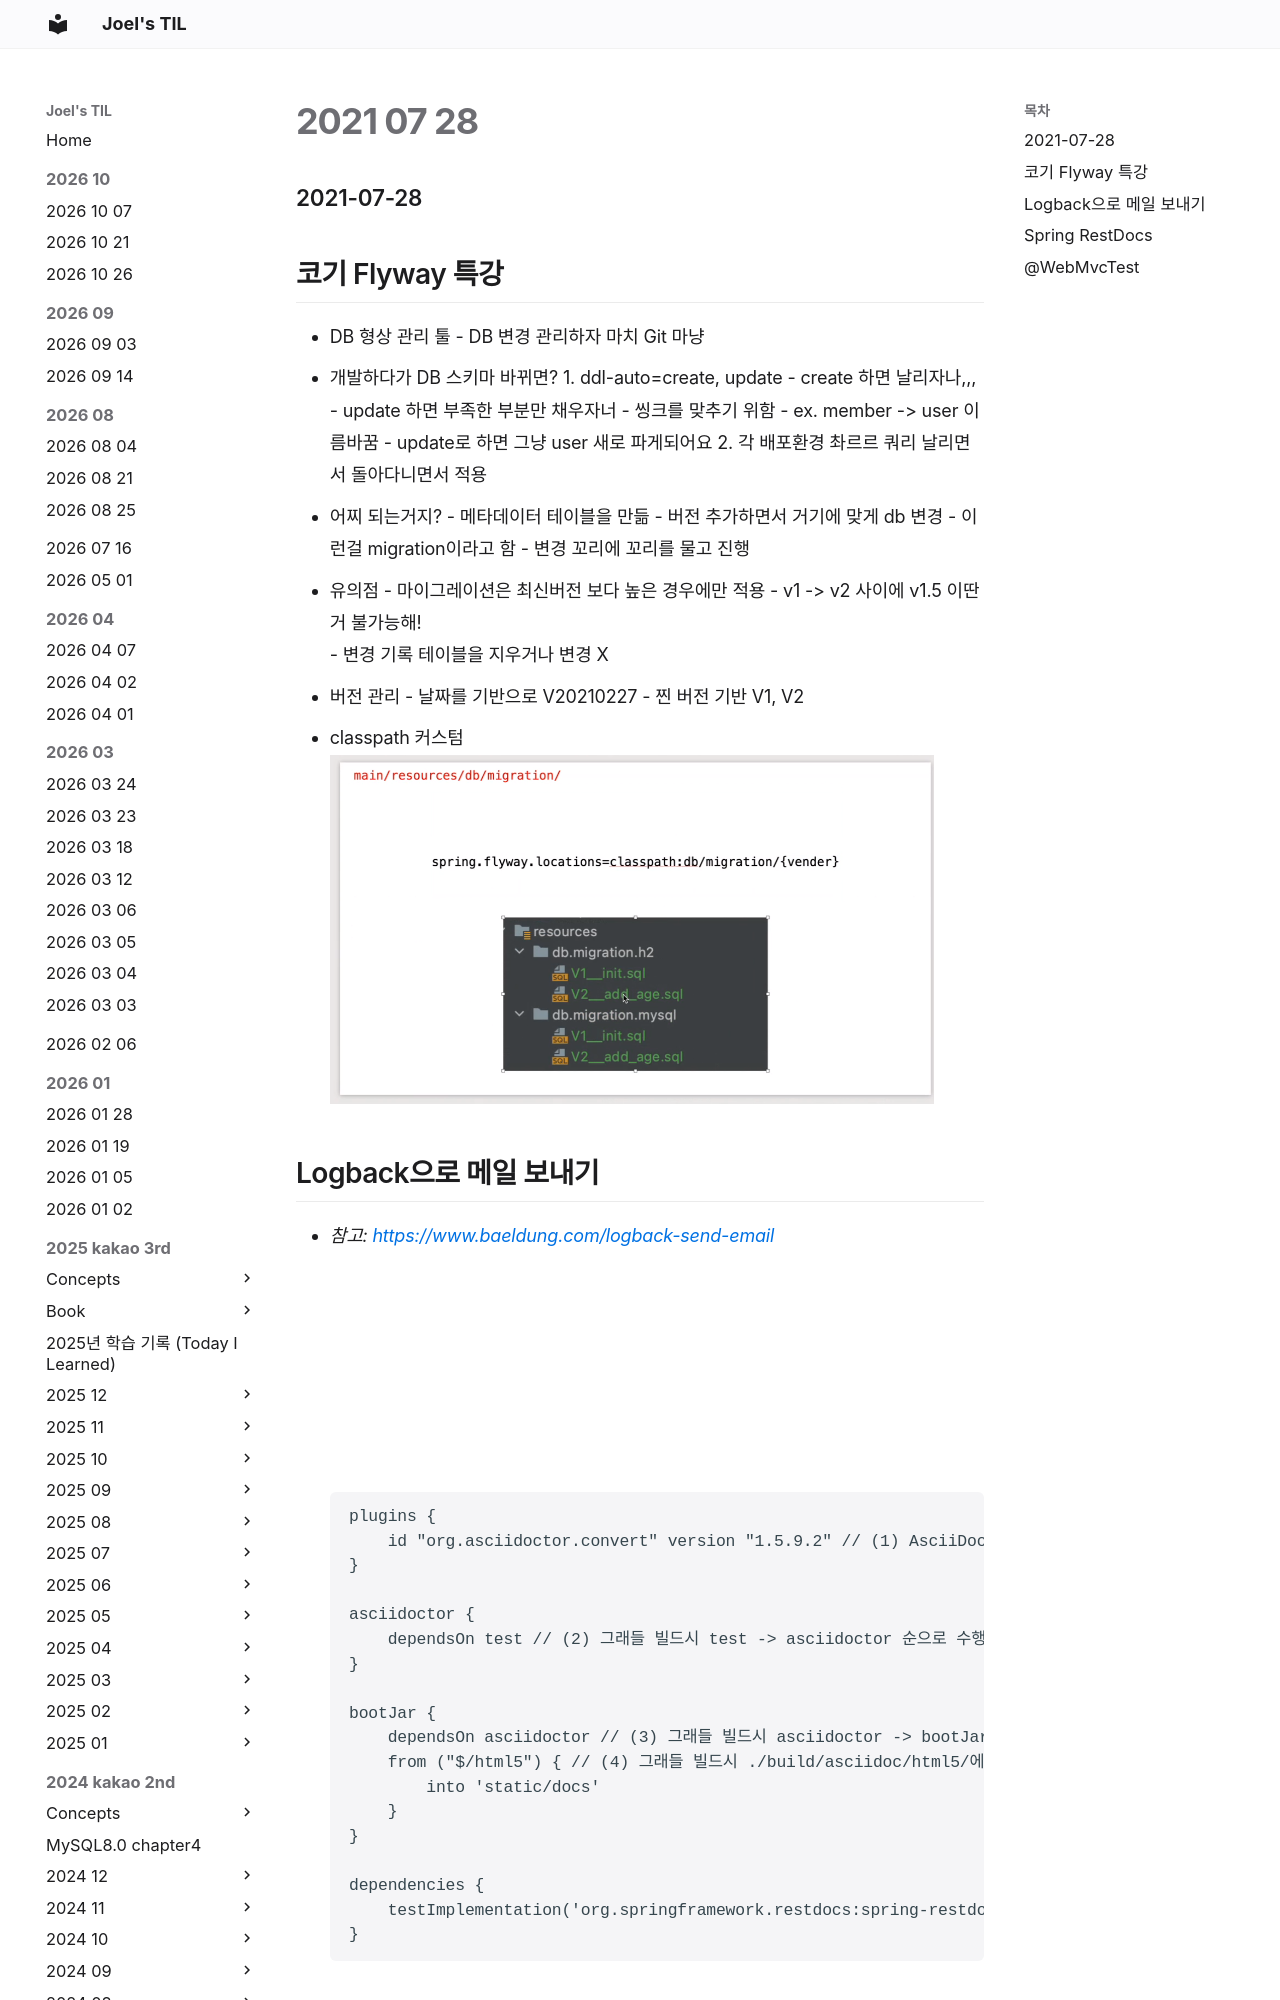

repository: joelonsw/TIL · page: 2021-woowacourse/Level3/2021-07-28/index.html · generator: mkdocs

### 2021-07-28

## 코기 Flyway 특강
- DB 형상 관리 툴
    - DB 변경 관리하자 마치 Git 마냥
- 개발하다가 DB 스키마 바뀌면?
    1. ddl-auto=create, update
        - create 하면 날리자나,,,
        - update 하면 부족한 부분만 채우자너
            - 씽크를 맞추기 위함
        - ex. member -> user 이름바꿈
            - update로 하면 그냥 user 새로 파게되어요
    2. 각 배포환경 촤르르 쿼리 날리면서 돌아다니면서 적용
- 어찌 되는거지?
    - 메타데이터 테이블을 만듦
    - 버전 추가하면서 거기에 맞게 db 변경
    - 이런걸 migration이라고 함
    - 변경 꼬리에 꼬리를 물고 진행
- 유의점
    - 마이그레이션은 최신버전 보다 높은 경우에만 적용
    - v1 -> v2 사이에 v1.5 이딴거 불가능해!        
    - 변경 기록 테이블을 지우거나 변경 X
- 버전 관리
    - 날짜를 기반으로 V20210227
    - 찐 버전 기반 V1, V2
- classpath 커스텀
    ![](../image/2021-07-28-flyway-vendor.PNG)

## Logback으로 메일 보내기
- *참고: https://www.baeldung.com/logback-send-email*
